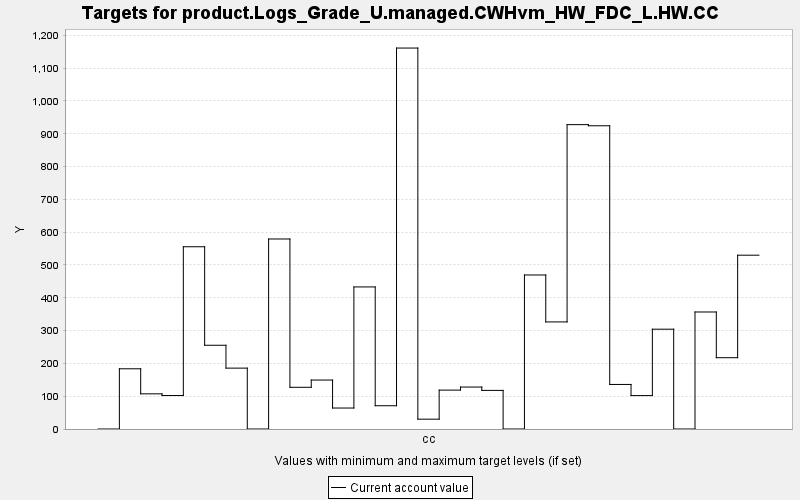

Values plotted in this chart, from the file beside it:
TARGET, PERIOD, YEAR, PERIODWIDTH, MINIMUM, MAXIMUM, MINWEIGHT, MAXWEIGHT, CURRENT, SUMMARY
product.Logs_Grade_U.managed.CWHvm_HW_FD…, 0, 0, 10.0, 0.0, 10000, 1.0, 1.0, 0.0, 0.0
product.Logs_Grade_U.managed.CWHvm_HW_FD…, 1, 10, 10.0, 0.0, 10000, 1.0, 1.0, 183.6, 0.0
product.Logs_Grade_U.managed.CWHvm_HW_FD…, 2, 20, 10.0, 0.0, 10000, 1.0, 1.0, 107.2, 0.0
product.Logs_Grade_U.managed.CWHvm_HW_FD…, 3, 30, 10.0, 0.0, 10000, 1.0, 1.0, 102, 0.0
product.Logs_Grade_U.managed.CWHvm_HW_FD…, 4, 40, 10.0, 0.0, 10000, 1.0, 1.0, 555.6, 0.0
product.Logs_Grade_U.managed.CWHvm_HW_FD…, 5, 50, 10.0, 0.0, 10000, 1.0, 1.0, 255.3, 0.0
product.Logs_Grade_U.managed.CWHvm_HW_FD…, 6, 60, 10.0, 0.0, 10000, 1.0, 1.0, 185.6, 0.0
product.Logs_Grade_U.managed.CWHvm_HW_FD…, 7, 70, 10.0, 0.0, 10000, 1.0, 1.0, 0.0, 0.0
product.Logs_Grade_U.managed.CWHvm_HW_FD…, 8, 80, 10.0, 0.0, 10000, 1.0, 1.0, 579.2, 0.0
product.Logs_Grade_U.managed.CWHvm_HW_FD…, 9, 90, 10.0, 0.0, 10000, 1.0, 1.0, 127.1, 0.0
product.Logs_Grade_U.managed.CWHvm_HW_FD…, 10, 100, 10.0, 0.0, 10000, 1.0, 1.0, 149.2, 0.0
product.Logs_Grade_U.managed.CWHvm_HW_FD…, 11, 110, 10.0, 0.0, 10000, 1.0, 1.0, 63.94, 0.0
product.Logs_Grade_U.managed.CWHvm_HW_FD…, 12, 120, 10.0, 0.0, 10000, 1.0, 1.0, 433.1, 0.0
product.Logs_Grade_U.managed.CWHvm_HW_FD…, 13, 130, 10.0, 0.0, 10000, 1.0, 1.0, 70.93, 0.0
product.Logs_Grade_U.managed.CWHvm_HW_FD…, 14, 140, 10.0, 0.0, 10000, 1.0, 1.0, 1161, 0.0
product.Logs_Grade_U.managed.CWHvm_HW_FD…, 15, 150, 10.0, 0.0, 10000, 1.0, 1.0, 29.95, 0.0
product.Logs_Grade_U.managed.CWHvm_HW_FD…, 16, 160, 10.0, 0.0, 10000, 1.0, 1.0, 118.5, 0.0
product.Logs_Grade_U.managed.CWHvm_HW_FD…, 17, 170, 10.0, 0.0, 10000, 1.0, 1.0, 127.9, 0.0
product.Logs_Grade_U.managed.CWHvm_HW_FD…, 18, 180, 10.0, 0.0, 10000, 1.0, 1.0, 117.7, 0.0
product.Logs_Grade_U.managed.CWHvm_HW_FD…, 19, 190, 10.0, 0.0, 10000, 1.0, 1.0, 0.0, 0.0
product.Logs_Grade_U.managed.CWHvm_HW_FD…, 20, 200, 10.0, 0.0, 10000, 1.0, 1.0, 469.5, 0.0
product.Logs_Grade_U.managed.CWHvm_HW_FD…, 21, 210, 10.0, 0.0, 10000, 1.0, 1.0, 326.4, 0.0
product.Logs_Grade_U.managed.CWHvm_HW_FD…, 22, 220, 10.0, 0.0, 10000, 1.0, 1.0, 927.8, 0.0
product.Logs_Grade_U.managed.CWHvm_HW_FD…, 23, 230, 10.0, 0.0, 10000, 1.0, 1.0, 924.4, 0.0
product.Logs_Grade_U.managed.CWHvm_HW_FD…, 24, 240, 10.0, 0.0, 10000, 1.0, 1.0, 135.8, 0.0
product.Logs_Grade_U.managed.CWHvm_HW_FD…, 25, 250, 10.0, 0.0, 10000, 1.0, 1.0, 101.8, 0.0
product.Logs_Grade_U.managed.CWHvm_HW_FD…, 26, 260, 10.0, 0.0, 10000, 1.0, 1.0, 304.3, 0.0
product.Logs_Grade_U.managed.CWHvm_HW_FD…, 27, 270, 10.0, 0.0, 10000, 1.0, 1.0, 0.0, 0.0
product.Logs_Grade_U.managed.CWHvm_HW_FD…, 28, 280, 10.0, 0.0, 10000, 1.0, 1.0, 356.7, 0.0
product.Logs_Grade_U.managed.CWHvm_HW_FD…, 29, 290, 10.0, 0.0, 10000, 1.0, 1.0, 217.3, 0.0
product.Logs_Grade_U.managed.CWHvm_HW_FD…, 30, 300, 10.0, 0.0, 10000, 1.0, 1.0, 529.8, 0.0
